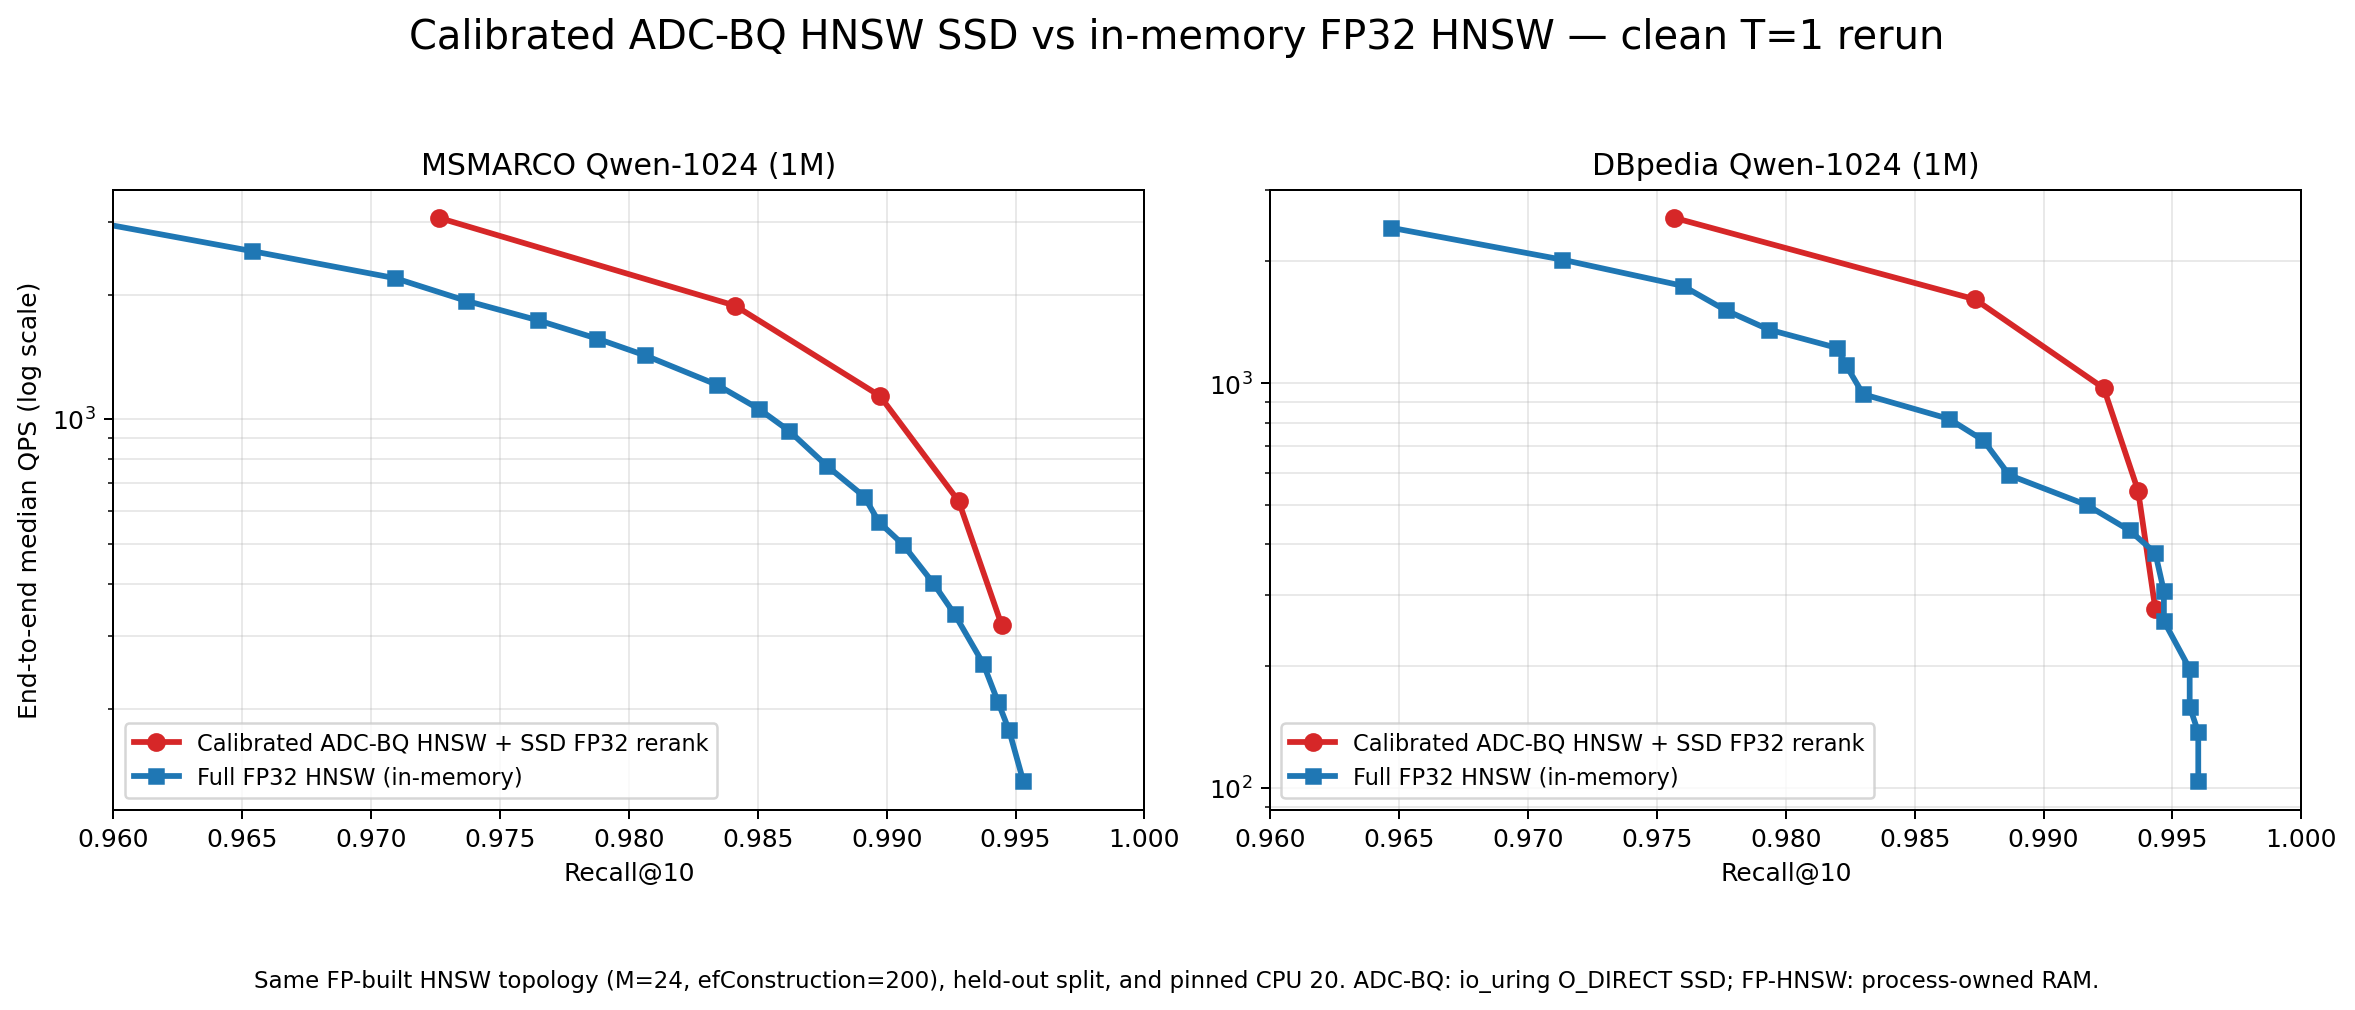

The data file committed next to this chart (first rows):
dataset, method, efSearch, threads, rounds, queries, recall_at_10, qps_median, qps_mean, pages_4k_per_query, full_vector_storage, calibration_target, calibration_tau, calibration_query_level_all_top10_covera…
msmarco_qwen1024, Calibrated ADC-BQ HNSW + SSD FP32 rerank, 64, 1, 5, 5980, 0.9726, 3064, 3063, 39.07, SSD O_DIRECT, 0.99, 1.445, 0.991
msmarco_qwen1024, Calibrated ADC-BQ HNSW + SSD FP32 rerank, 128, 1, 5, 5980, 0.9841, 1880, 1879, 51.36, SSD O_DIRECT, 0.99, 1.629, 0.991
msmarco_qwen1024, Calibrated ADC-BQ HNSW + SSD FP32 rerank, 256, 1, 5, 5980, 0.9897, 1139, 1136, 54.04, SSD O_DIRECT, 0.99, 1.634, 0.991
msmarco_qwen1024, Calibrated ADC-BQ HNSW + SSD FP32 rerank, 512, 1, 5, 5980, 0.9928, 633.7, 631.4, 55.04, SSD O_DIRECT, 0.99, 1.634, 0.991
msmarco_qwen1024, Calibrated ADC-BQ HNSW + SSD FP32 rerank, 1024, 1, 5, 5980, 0.9945, 317.8, 317, 55.48, SSD O_DIRECT, 0.99, 1.634, 0.991
msmarco_qwen1024, Full FP32 HNSW (in-memory), 32, 1, 5, 5980, 0.9588, 3029, 3024, 0.0, process_owned_ram, , , 
msmarco_qwen1024, Full FP32 HNSW (in-memory), 40, 1, 5, 5980, 0.9654, 2547, 2529, 0.0, process_owned_ram, , , 
msmarco_qwen1024, Full FP32 HNSW (in-memory), 48, 1, 5, 5980, 0.9709, 2190, 2185, 0.0, process_owned_ram, , , 
msmarco_qwen1024, Full FP32 HNSW (in-memory), 56, 1, 5, 5980, 0.9737, 1932, 1927, 0.0, process_owned_ram, , , 
msmarco_qwen1024, Full FP32 HNSW (in-memory), 64, 1, 5, 5980, 0.9765, 1734, 1728, 0.0, process_owned_ram, , , 
msmarco_qwen1024, Full FP32 HNSW (in-memory), 72, 1, 5, 5980, 0.9788, 1564, 1562, 0.0, process_owned_ram, , , 
msmarco_qwen1024, Full FP32 HNSW (in-memory), 80, 1, 5, 5980, 0.9806, 1425, 1422, 0.0, process_owned_ram, , , 
msmarco_qwen1024, Full FP32 HNSW (in-memory), 96, 1, 5, 5980, 0.9834, 1211, 1210, 0.0, process_owned_ram, , , 
msmarco_qwen1024, Full FP32 HNSW (in-memory), 112, 1, 5, 5980, 0.985, 1058, 1055, 0.0, process_owned_ram, , , 
msmarco_qwen1024, Full FP32 HNSW (in-memory), 128, 1, 5, 5980, 0.9862, 936.7, 935.2, 0.0, process_owned_ram, , , 
msmarco_qwen1024, Full FP32 HNSW (in-memory), 160, 1, 5, 5980, 0.9877, 770.3, 769.7, 0.0, process_owned_ram, , , 
msmarco_qwen1024, Full FP32 HNSW (in-memory), 192, 1, 5, 5980, 0.9891, 650.4, 650.3, 0.0, process_owned_ram, , , 
msmarco_qwen1024, Full FP32 HNSW (in-memory), 224, 1, 5, 5980, 0.9897, 564.4, 564, 0.0, process_owned_ram, , , 
msmarco_qwen1024, Full FP32 HNSW (in-memory), 256, 1, 5, 5980, 0.9906, 498.1, 497.7, 0.0, process_owned_ram, , , 
msmarco_qwen1024, Full FP32 HNSW (in-memory), 320, 1, 5, 5980, 0.9918, 401.9, 401.4, 0.0, process_owned_ram, , , 
msmarco_qwen1024, Full FP32 HNSW (in-memory), 384, 1, 5, 5980, 0.9926, 337.7, 337.8, 0.0, process_owned_ram, , , 
msmarco_qwen1024, Full FP32 HNSW (in-memory), 512, 1, 5, 5980, 0.9937, 256.8, 256.7, 0.0, process_owned_ram, , , 
msmarco_qwen1024, Full FP32 HNSW (in-memory), 640, 1, 5, 5980, 0.9943, 208, 207.9, 0.0, process_owned_ram, , , 
msmarco_qwen1024, Full FP32 HNSW (in-memory), 768, 1, 5, 5980, 0.9947, 177.2, 177.2, 0.0, process_owned_ram, , , 
msmarco_qwen1024, Full FP32 HNSW (in-memory), 1024, 1, 5, 5980, 0.9953, 133.5, 133.5, 0.0, process_owned_ram, , , 
dbpedia_qwen1024, Calibrated ADC-BQ HNSW + SSD FP32 rerank, 64, 1, 20, 300, 0.9757, 2564, 2558, 43.88, SSD O_DIRECT, 0.99, 1.576, 1.0
dbpedia_qwen1024, Calibrated ADC-BQ HNSW + SSD FP32 rerank, 128, 1, 20, 300, 0.9873, 1613, 1610, 51.39, SSD O_DIRECT, 0.99, 1.576, 1.0
dbpedia_qwen1024, Calibrated ADC-BQ HNSW + SSD FP32 rerank, 256, 1, 20, 300, 0.9923, 973, 965.4, 53.7, SSD O_DIRECT, 0.99, 1.576, 1.0
dbpedia_qwen1024, Calibrated ADC-BQ HNSW + SSD FP32 rerank, 512, 1, 20, 300, 0.9937, 542.4, 542.2, 54.58, SSD O_DIRECT, 0.99, 1.576, 1.0
dbpedia_qwen1024, Calibrated ADC-BQ HNSW + SSD FP32 rerank, 1024, 1, 20, 300, 0.9943, 277.4, 276.6, 54.96, SSD O_DIRECT, 0.99, 1.576, 1.0
dbpedia_qwen1024, Full FP32 HNSW (in-memory), 32, 1, 20, 300, 0.9647, 2425, 2405, 0.0, process_owned_ram, , , 
dbpedia_qwen1024, Full FP32 HNSW (in-memory), 40, 1, 20, 300, 0.9713, 2021, 2012, 0.0, process_owned_ram, , , 
dbpedia_qwen1024, Full FP32 HNSW (in-memory), 48, 1, 20, 300, 0.976, 1742, 1740, 0.0, process_owned_ram, , , 
dbpedia_qwen1024, Full FP32 HNSW (in-memory), 56, 1, 20, 300, 0.9777, 1516, 1512, 0.0, process_owned_ram, , , 
dbpedia_qwen1024, Full FP32 HNSW (in-memory), 64, 1, 20, 300, 0.9793, 1358, 1358, 0.0, process_owned_ram, , , 
dbpedia_qwen1024, Full FP32 HNSW (in-memory), 72, 1, 20, 300, 0.982, 1223, 1222, 0.0, process_owned_ram, , , 
dbpedia_qwen1024, Full FP32 HNSW (in-memory), 80, 1, 20, 300, 0.9823, 1110, 1103, 0.0, process_owned_ram, , , 
dbpedia_qwen1024, Full FP32 HNSW (in-memory), 96, 1, 20, 300, 0.983, 940, 939.6, 0.0, process_owned_ram, , , 
dbpedia_qwen1024, Full FP32 HNSW (in-memory), 112, 1, 20, 300, 0.9863, 816.9, 815.9, 0.0, process_owned_ram, , , 
dbpedia_qwen1024, Full FP32 HNSW (in-memory), 128, 1, 20, 300, 0.9877, 722.8, 721.5, 0.0, process_owned_ram, , , 
dbpedia_qwen1024, Full FP32 HNSW (in-memory), 160, 1, 20, 300, 0.9887, 593.4, 591.1, 0.0, process_owned_ram, , , 
dbpedia_qwen1024, Full FP32 HNSW (in-memory), 192, 1, 20, 300, 0.9917, 501, 500.9, 0.0, process_owned_ram, , , 
dbpedia_qwen1024, Full FP32 HNSW (in-memory), 224, 1, 20, 300, 0.9933, 433.3, 432.9, 0.0, process_owned_ram, , , 
dbpedia_qwen1024, Full FP32 HNSW (in-memory), 256, 1, 20, 300, 0.9943, 381, 380.1, 0.0, process_owned_ram, , , 
dbpedia_qwen1024, Full FP32 HNSW (in-memory), 320, 1, 20, 300, 0.9947, 306.6, 306.6, 0.0, process_owned_ram, , , 
dbpedia_qwen1024, Full FP32 HNSW (in-memory), 384, 1, 20, 300, 0.9947, 258.6, 258.5, 0.0, process_owned_ram, , , 
dbpedia_qwen1024, Full FP32 HNSW (in-memory), 512, 1, 20, 300, 0.9957, 197.1, 197, 0.0, process_owned_ram, , , 
dbpedia_qwen1024, Full FP32 HNSW (in-memory), 640, 1, 20, 300, 0.9957, 159, 158.8, 0.0, process_owned_ram, , , 
dbpedia_qwen1024, Full FP32 HNSW (in-memory), 768, 1, 20, 300, 0.996, 137.3, 137.2, 0.0, process_owned_ram, , , 
dbpedia_qwen1024, Full FP32 HNSW (in-memory), 1024, 1, 20, 300, 0.996, 103.9, 103.7, 0.0, process_owned_ram, , , 
